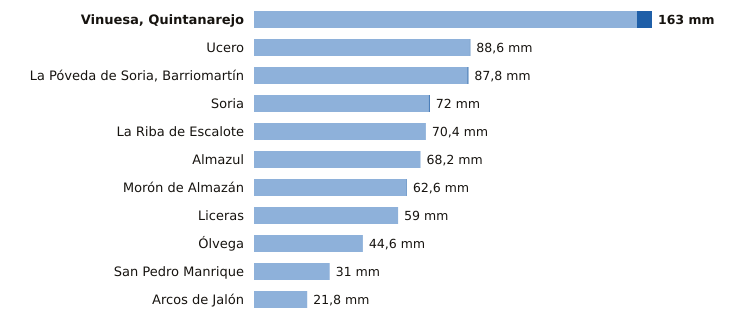

The file beside this chart, header and first rows:
estacion, provincia, indicativo, mm_6_dias_anteriores, mm_hoy, mm_7_dias, horas_de_hoy
Vinuesa, Quintanarejo, Soria, 2005Y, 156.8, 6.2, 163.0, 15
Ucero, Soria, 2084Y, 88.4, 0.2, 88.6, 15
La Póveda de Soria, Barriomartín, Soria, 2017Y, 87.4, 0.4, 87.8, 12
Soria, Soria, 2030, 71.6, 0.4, 72.0, 15
La Riba de Escalote, Soria, 2059B, 70.4, 0.0, 70.4, 15
Almazul, Soria, 9352A, 68.2, 0.0, 68.2, 14
Morón de Almazán, Soria, 2048A, 62.4, 0.2, 62.6, 14
Liceras, Soria, 2096B, 59.0, 0.0, 59.0, 11
Ólvega, Soria, 2296A, 44.6, 0.0, 44.6, 14
San Pedro Manrique, Soria, 9287A, 31.0, 0.0, 31.0, 14
Arcos de Jalón, Soria, 9344C, 21.8, 0.0, 21.8, 13
